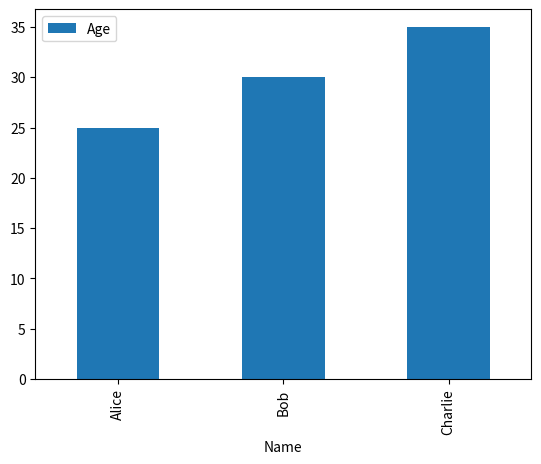

Reproduce this figure in Python.
import pandas as pd
import matplotlib.pyplot as plt

# Sample data
data = {'Name': ['Alice', 'Bob', 'Charlie'],
        'Age': [25, 30, 35]}
df = pd.DataFrame(data)

# Display the DataFrame
print(df)

# Plot a simple graph
df.plot(kind='bar', x='Name', y='Age')
plt.show()
